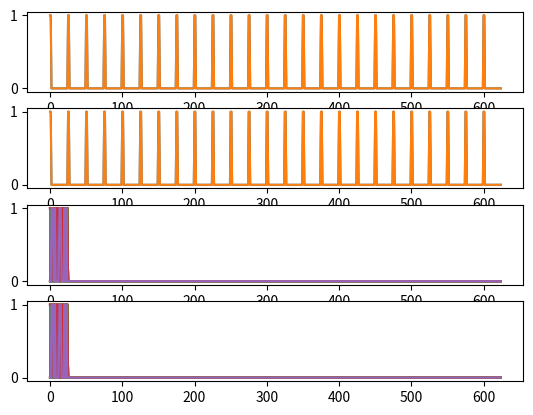

Here is the Python script that generated this plot:
import numpy as np
import scipy.linalg
from numpy.linalg import svd, inv, pinv
import matplotlib.pyplot as plt

NN=25
MM=25
MM0 = 1

Nu = 2   #size of input
Nh = 25 #size of dynamical reservior
Ny = 2   #size of output

sigma_np = -5
alpha_r = 0.8
alpha_b = 0.8
alpha_i = 0.8
beta_r = 0.1
beta_b = 0.1
beta_i = 0.1
alpha0 = 0.7
tau = 2
lambda0 = 0.1

def generate_data_sequence():
    D = np.zeros((MM, Ny))
    U = np.zeros((MM, Nu))
    cy = np.linspace(0, 1, Ny)
    cu = np.linspace(0, 1, Nu)
    for n in range(MM):
        t = 0.1 * n
        d = np.sin(t + cy) * 0.8
        # d=np.sin(t+c)*np.exp(-0.1*(t-10)**2)*0.5
        u = np.sin(t*0.3 + cu) * 0.8
        D[n, :] = d
        U[n, :] = u
    return (D, U)

    #print("WoT\n", WoT)
def generate_s_sequence(p, u):
    s = np.zeros((MM*NN, u))
    for m in range(MM):
        for n in range(u):
            s[m*NN:int(NN*p[m][n])+m*NN][n] = 1
            s[int(NN*p[m][n])+m*NN:int(NN)+m*NN][n] = 0
    return s

def generate_weight_matrix():
    global Wr, Wb, Wo, Wi
    ### Wr
    Wr0 = np.zeros(Nh * Nh)
    nonzeros = Nh * Nh * beta_r
    Wr0[0:int(nonzeros / 2)] = 1
    Wr0[int(nonzeros / 2):int(nonzeros)] = -1
    np.random.shuffle(Wr0)
    Wr0 = Wr0.reshape((Nh, Nh))
    v = scipy.linalg.eigvals(Wr0)
    lambda_max = max(abs(v))
    #print("WoT\n", WoT)
    Wr = Wr0 / lambda_max * alpha_r

    # print("lamda_max",lambda_max)
    # print("Wr:")
    # print(Wr)

    ### Wb
    Wb = np.zeros(Nh * Ny)
    Wb[0:int(Nh * Ny * beta_b / 2)] = 1
    Wb[int(Nh * Ny * beta_b / 2):int(Nh * Ny * beta_b)] = -1
    np.random.shuffle(Wb)
    Wb = Wb.reshape((Nh, Ny))
    Wb = Wb * alpha_b
    # print("Wb:")
    # print(Wb)

    ### Wi
    Wi = np.zeros(Nh * Nu)
    Wi[0:int(Nh * Nu * beta_i / 2)] = 1
    Wi[int(Nh * Nu * beta_i / 2):int(Nh * Nu * beta_i)] = -1
    np.random.shuffle(Wi)
    Wi = Wi.reshape((Nh, Nu))
    Wi = Wi * alpha_i
    # print("Wi:")
    # print("WoT\n", WoT)
    # print(Wi)Ds = np.zeros((MM*NN, Ny))
    Us = np.zeros((MM*NN, Nu))

    ### Wo
    Wo = np.ones(MM * Ny)
    Wo = Wo.reshape((Ny, MM))
    Wo = Wo
    # print(Wo)

def update(hx, hs, m):
    for n in range(NN):
        for h in range(Nh):
            if hx[n+m*NN][h]>=1:
                hs[n+m*NN][h]=1
                hx[n+m*NN][h]=1
            elif hx[n+m*NN][h]<=0:
                hs[n+m*NN][h]=0
                hx[n+m*NN][h]=0

def fx(h):
    return np.tanh(h)

def fy(h):
    return np.tanh(h)

def fyi(h):
    #print("WoT\n", WoT)
    return np.arctanh(h)

def fr(h):
    return np.fmax(0, h)

def fsgm(h):
    return 1.0/(1.0+np.exp(-h))

def flgt(h):
    return np.log(1/(1-h))

def run_network(mode):
    global Hx, Hs, Hp, Y, Ys, Yp, Y
    Hp = np.zeros((MM, Nh))
    Hx = np.zeros((MM*NN, Nh))
    Hs = np.zeros((MM*NN, Nh))
    Yp = np.zeros((MM, Ny))
    Ys = np.zeros((MM*NN, Ny))

    for n in range(NN):
        h = np.random.randint(0, 2, Nh)
        Hx[n, :] = h
        Hs[n, :] = h
    A = np.ones((NN, Nh))
    sign = np.zeros((NN, Nh))
    for m in range(MM):
        for n in range(NN):
            sum = np.zeros(Nh)

            sum += Wi@Us[n+m*NN, :]
            sum += Wr@Hs[n+m*NN, :]
            if mode == 0:
                sum += Wb@Ys[n+m*NN, :]
            if mode == 1:  # teacher forcing
                sum += Wb@Ds[n+m*NN, :]
            sign[n, :] = A[n, :] - 2*Hs[n+m*NN, :]

        for n in range(NN):
            print(sign[n, :]*(1+np.exp(sign[n, :]*sum/NN)))
            Hx[n+m*NN, :] = Hx[n+m*NN, :] + sign[n, :]*(1+np.exp(sign[n, :]))
        update(Hs, Hx, m)
        Ys[m, :] = fy(Wo@Hs[m, :])

def train_network():
    global Wo

    run_network(1) # run netwrok with teacher forcing

    M = Hs[MM0:, :]
    invD = fyi(Ds)
    G = invD[MM0:, :]

    ### Ridge regression
    E = np.identity(Nh)
    TMP1 = inv(M.T@M + lambda0 * E)
    WoT = TMP1@M.T@G
    Wo = WoT.T
    #print("WoT\n", WoT)

def test_network():
    run_network(0)

def plot(data):
    fig, ax = plt.subplots(1,1)
    ax.cla()
    ax.plot(data)
    plt.show()

def plot2():
    fig=plt.figure()
    ax1 = fig.add_subplot(4,1,1)
    ax1.cla()
    ax1.plot(Ds)
    ax2 = fig.add_subplot(4,1,2)
    ax2.cla()
    ax2.plot(Us)
    ax3 = fig.add_subplot(4,1,3)
    ax3.cla()
    ax3.plot(Hx)
    ax4 = fig.add_subplot(4,1,4)
    ax4.cla()
    ax4.plot(Hs)
    plt.show()

def execute():
    global D,Ds,Dp,U,Us,Up
    generate_weight_matrix()
    D, U = generate_data_sequence()
    Dp = fsgm(D)
    Up = fsgm(U)
    Ds = generate_s_sequence(Dp, Ny)
    Us = generate_s_sequence(Up, Nu)


    train_network()
    test_network()
    plot2()

if __name__ == "__main__":
    execute()
